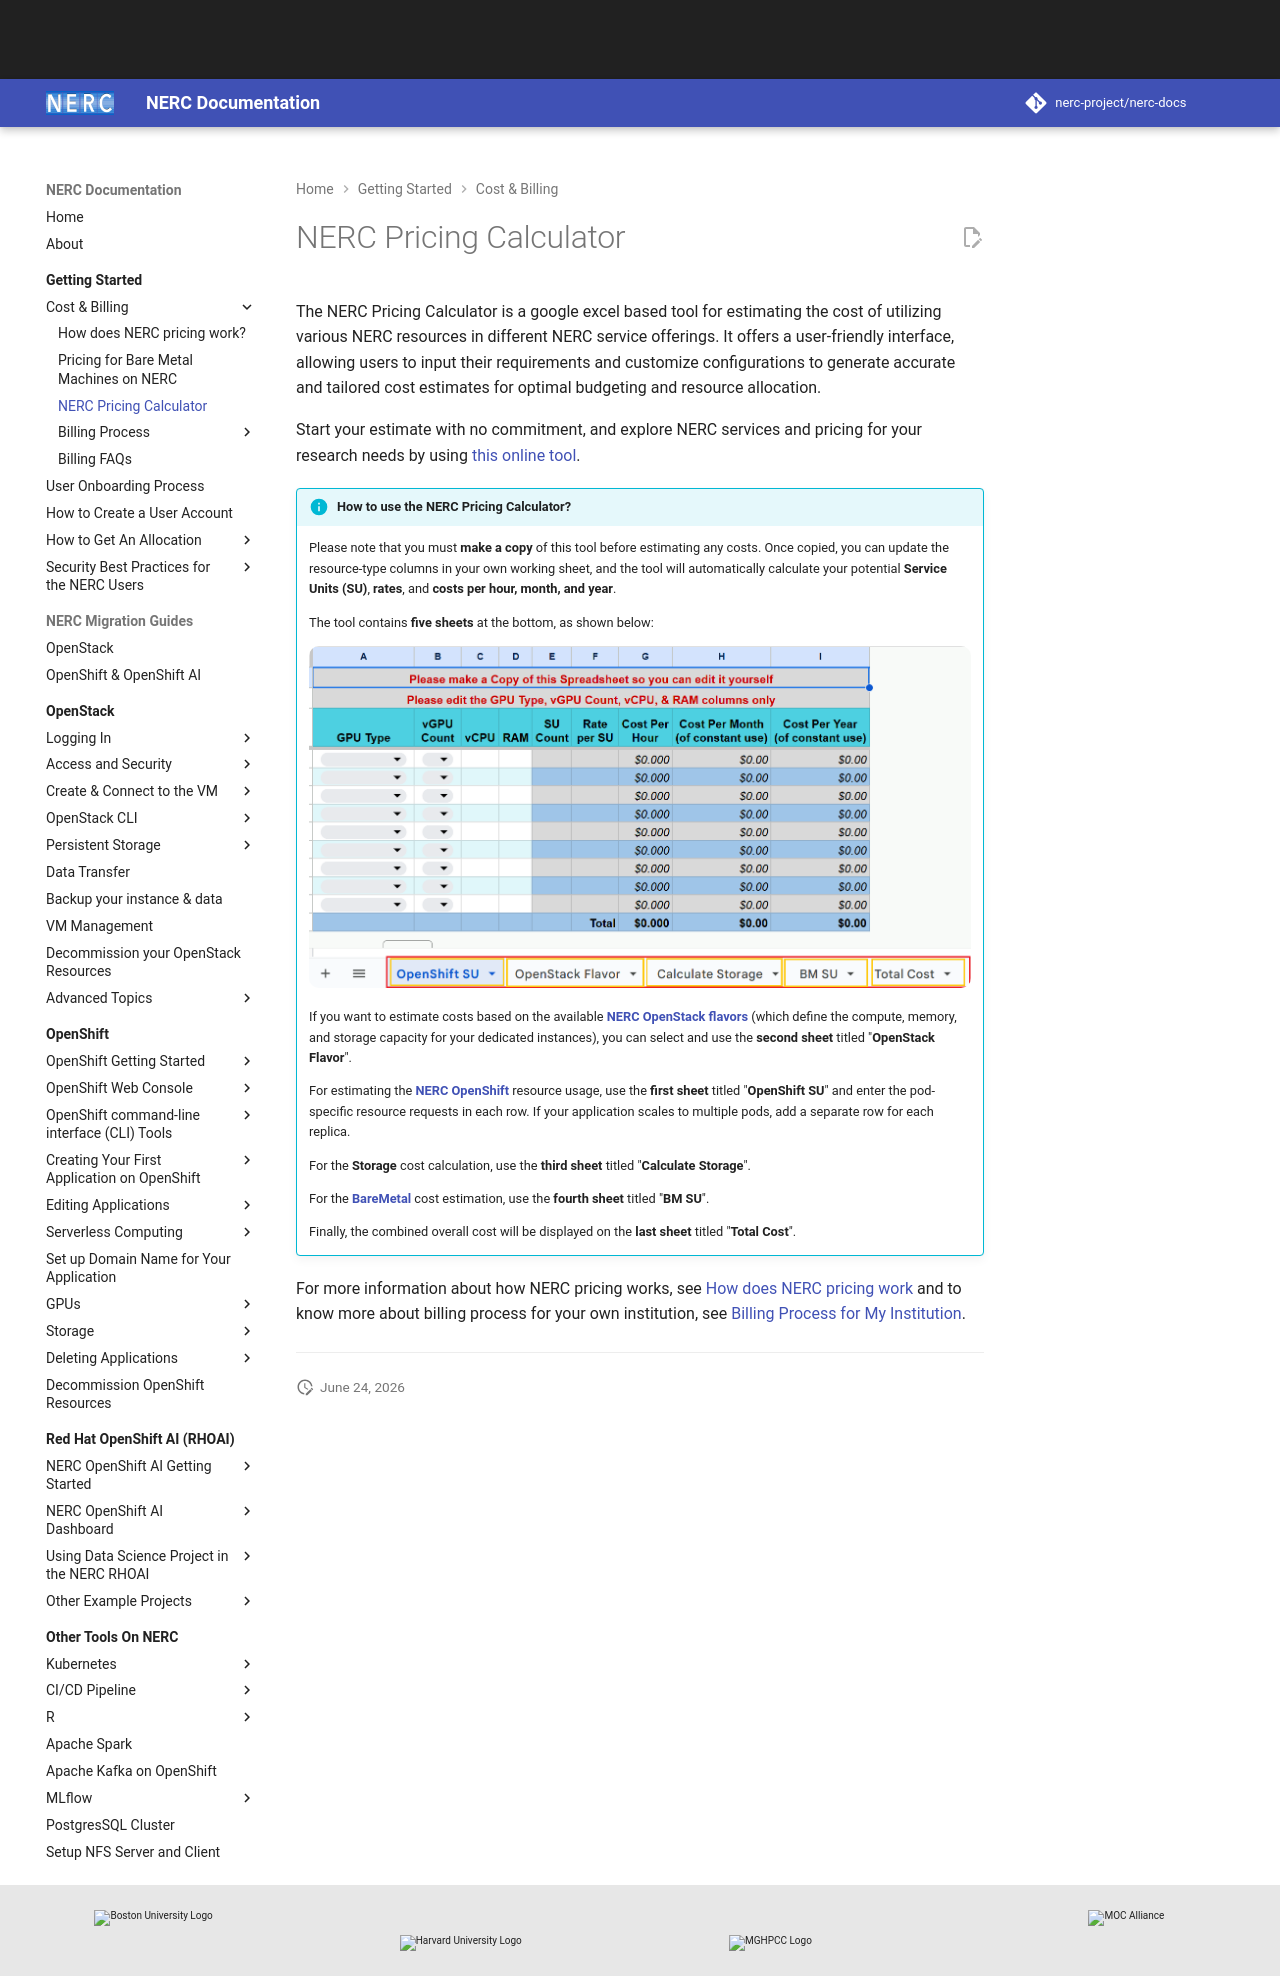

repository: nerc-project/nerc-docs · page: get-started/cost-billing/nerc-pricing-calculator/index.html · generator: mkdocs

# NERC Pricing Calculator

The NERC Pricing Calculator is a google excel based tool for estimating the cost
of utilizing various NERC resources in different NERC service offerings. It offers
a user-friendly interface, allowing users to input their requirements and customize
configurations to generate accurate and tailored cost estimates for optimal
budgeting and resource allocation.

Start your estimate with no commitment, and explore NERC services and pricing for
your research needs by using [this online tool](https://docs.google.com/spreadsheets/d/187bQgz3eB3W9OL7x9rrgaJ2pi7u85xMJvUJbnKzzBQM/edit#gid=0).

!!! info "How to use the NERC Pricing Calculator?"

    Please note that you must **make a copy** of this tool before estimating any
    costs. Once copied, you can update the resource-type columns in your own
    working sheet, and the tool will automatically calculate your potential
    **Service Units (SU)**, **rates**, and **costs per hour, month, and year**.

    The tool contains **five sheets** at the bottom, as shown below:

    ![Estimator Available Sheets](images/cost-estimator-bottom-sheets.png)

    If you want to estimate costs based on the available
    **[NERC OpenStack flavors](../../openstack/create-and-connect-to-the-VM/flavors.md)**
    (which define the compute, memory, and storage capacity for your dedicated
    instances), you can select and use the **second sheet** titled
    "**OpenStack Flavor**".

    For estimating the **[NERC OpenShift](../../openshift/applications/scaling-and-performance-guide.md#compute-resources)**
    resource usage, use the **first sheet** titled "**OpenShift SU**" and enter
    the pod-specific resource requests in each row. If your application scales
    to multiple pods, add a separate row for each replica.

    For the **Storage** cost calculation, use the **third sheet** titled
    "**Calculate Storage**".

    For the **[BareMetal](pricing-for-bare-metal-machines.md)** cost estimation,
    use the **fourth sheet** titled "**BM SU**".

    Finally, the combined overall cost will be displayed on the **last sheet** titled
    "**Total Cost**".

For more information about how NERC pricing works, see
[How does NERC pricing work](how-pricing-works.md) and
to know more about billing process for your own institution, see
[Billing Process for My Institution](billing-process-for-my-institution.md).

---
